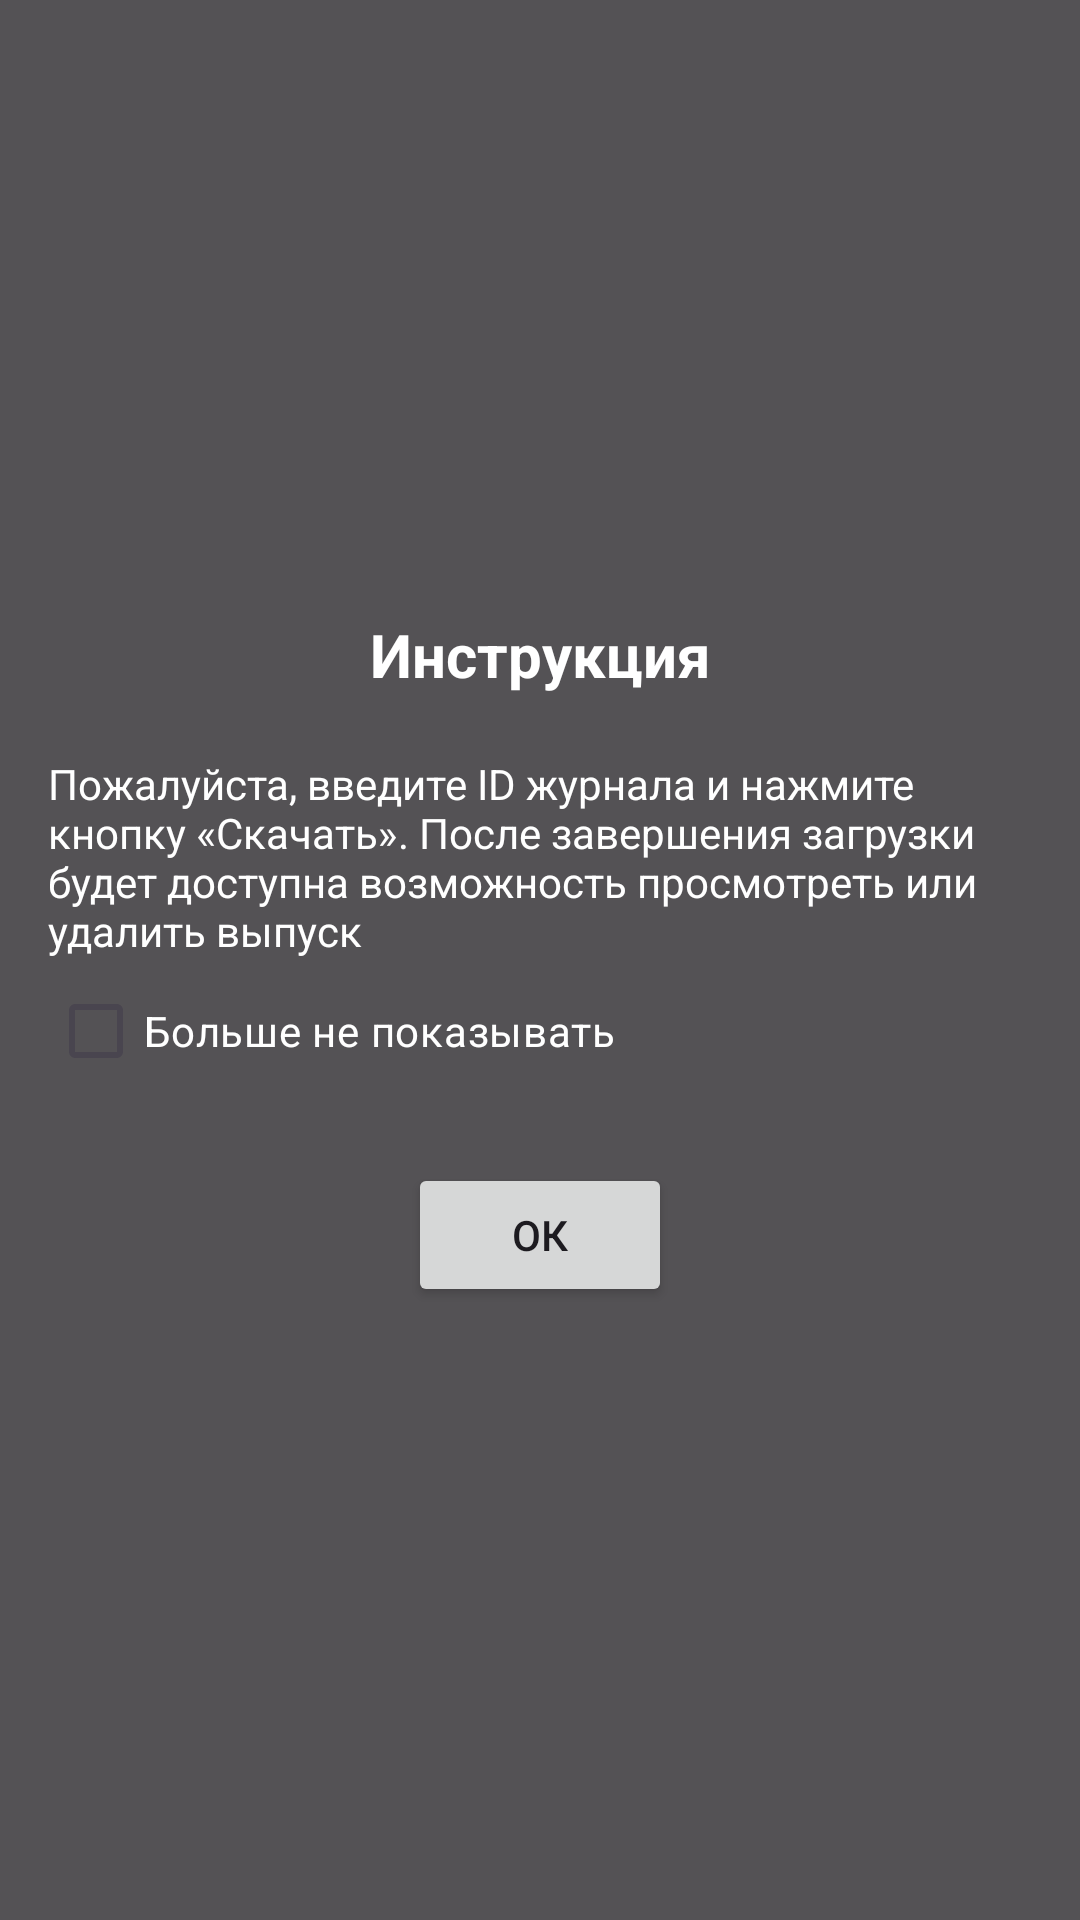

This screen was rendered from an Android layout file. Write that file and the resources it references.
<!-- AndroidManifest.xml: application theme Theme.MpisTask06 -->
<!-- res/layout/popup.xml -->
<?xml version="1.0" encoding="utf-8"?>
<androidx.constraintlayout.widget.ConstraintLayout xmlns:android="http://schemas.android.com/apk/res/android"
    android:layout_width="match_parent"
    android:layout_height="match_parent"
    xmlns:app="http://schemas.android.com/apk/res-auto"
    android:background="@color/popup_bg">

    <LinearLayout
        android:layout_width="0dp"
        android:layout_height="wrap_content"
        android:layout_marginStart="16dp"
        android:layout_marginEnd="16dp"
        android:orientation="vertical"
        app:layout_constraintBottom_toBottomOf="parent"
        app:layout_constraintEnd_toEndOf="parent"
        app:layout_constraintStart_toStartOf="parent"
        app:layout_constraintTop_toTopOf="parent">

        <TextView
            android:id="@+id/instructionTitle"
            android:layout_width="match_parent"
            android:layout_height="wrap_content"
            android:gravity="center"
            android:text="@string/popup_title"
            android:textColor="@color/white"
            android:textSize="20sp"
            android:textStyle="bold" />

        <Space
            android:layout_width="match_parent"
            android:layout_height="20dp" />

        <TextView
            android:id="@+id/instructionText"
            android:layout_width="wrap_content"
            android:layout_height="wrap_content"
            android:text="@string/popup_text"
            android:textColor="@color/white" />

        <CheckBox
            android:id="@+id/checkbox"
            android:layout_width="wrap_content"
            android:layout_height="wrap_content"
            android:text="@string/popup_checkobx"
            android:textColor="@color/white" />

        <Space
            android:layout_width="match_parent"
            android:layout_height="20dp" />

        <Button
            android:id="@+id/ok_button"
            android:layout_width="wrap_content"
            android:layout_height="wrap_content"
            android:layout_gravity="center"
            android:text="ОК" />

    </LinearLayout>

</androidx.constraintlayout.widget.ConstraintLayout>
<!-- resources referenced by this layout -->
<resources>
  <color name="popup_bg">#AA000000</color>
  <color name="white">#FFFFFFFF</color>
  <string name="popup_checkobx">Больше не показывать</string>
  <string name="popup_text">Пожалуйста, введите ID журнала и нажмите кнопку «Скачать». После завершения загрузки будет доступна возможность просмотреть или удалить выпуск</string>
  <string name="popup_title">Инструкция</string>
  <style name="Theme.MpisTask06" parent="Base.Theme.MpisTask06" />
  <style name="Base.Theme.MpisTask06" parent="Theme.Material3.DayNight.NoActionBar">
          
          
      </style>
</resources>
